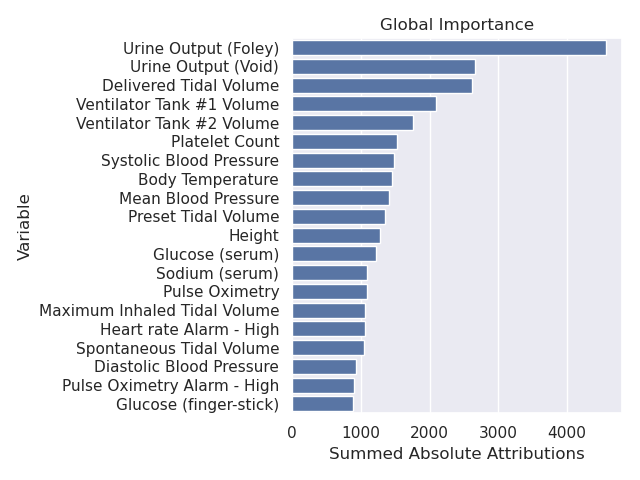

The file beside this chart, header and first rows:
Variable, Positive, Negative, Summed Absolute Attributions
Urine Output (Foley), 2017, 2554, 4571
Urine Output (Void), 805.2, 1855, 2660
Delivered Tidal Volume, 1549, 1063, 2612
Ventilator Tank #1 Volume, 1124, 969.1, 2093
Ventilator Tank #2 Volume, 911.3, 839.5, 1751
Platelet Count, 781.2, 740, 1521
Systolic Blood Pressure, 581.4, 897, 1478
Body Temperature, 502.6, 951.5, 1454
Mean Blood Pressure, 493.8, 909.1, 1403
Preset Tidal Volume, 601.2, 744.7, 1346
Height, 1245, 24.52, 1269
Glucose (serum), 595, 627.4, 1222
Sodium (serum), 457.3, 633.5, 1091
Pulse Oximetry, 317.6, 770.7, 1088
Maximum Inhaled Tidal Volume, 466, 596.5, 1062
Heart rate Alarm - High, 363.5, 698.4, 1062
Spontaneous Tidal Volume, 616.6, 421.2, 1038
Diastolic Blood Pressure, 385.3, 544.5, 929.8
Pulse Oximetry Alarm - High, 260.7, 635.5, 896.2
Glucose (finger-stick), 500.2, 388.2, 888.4
